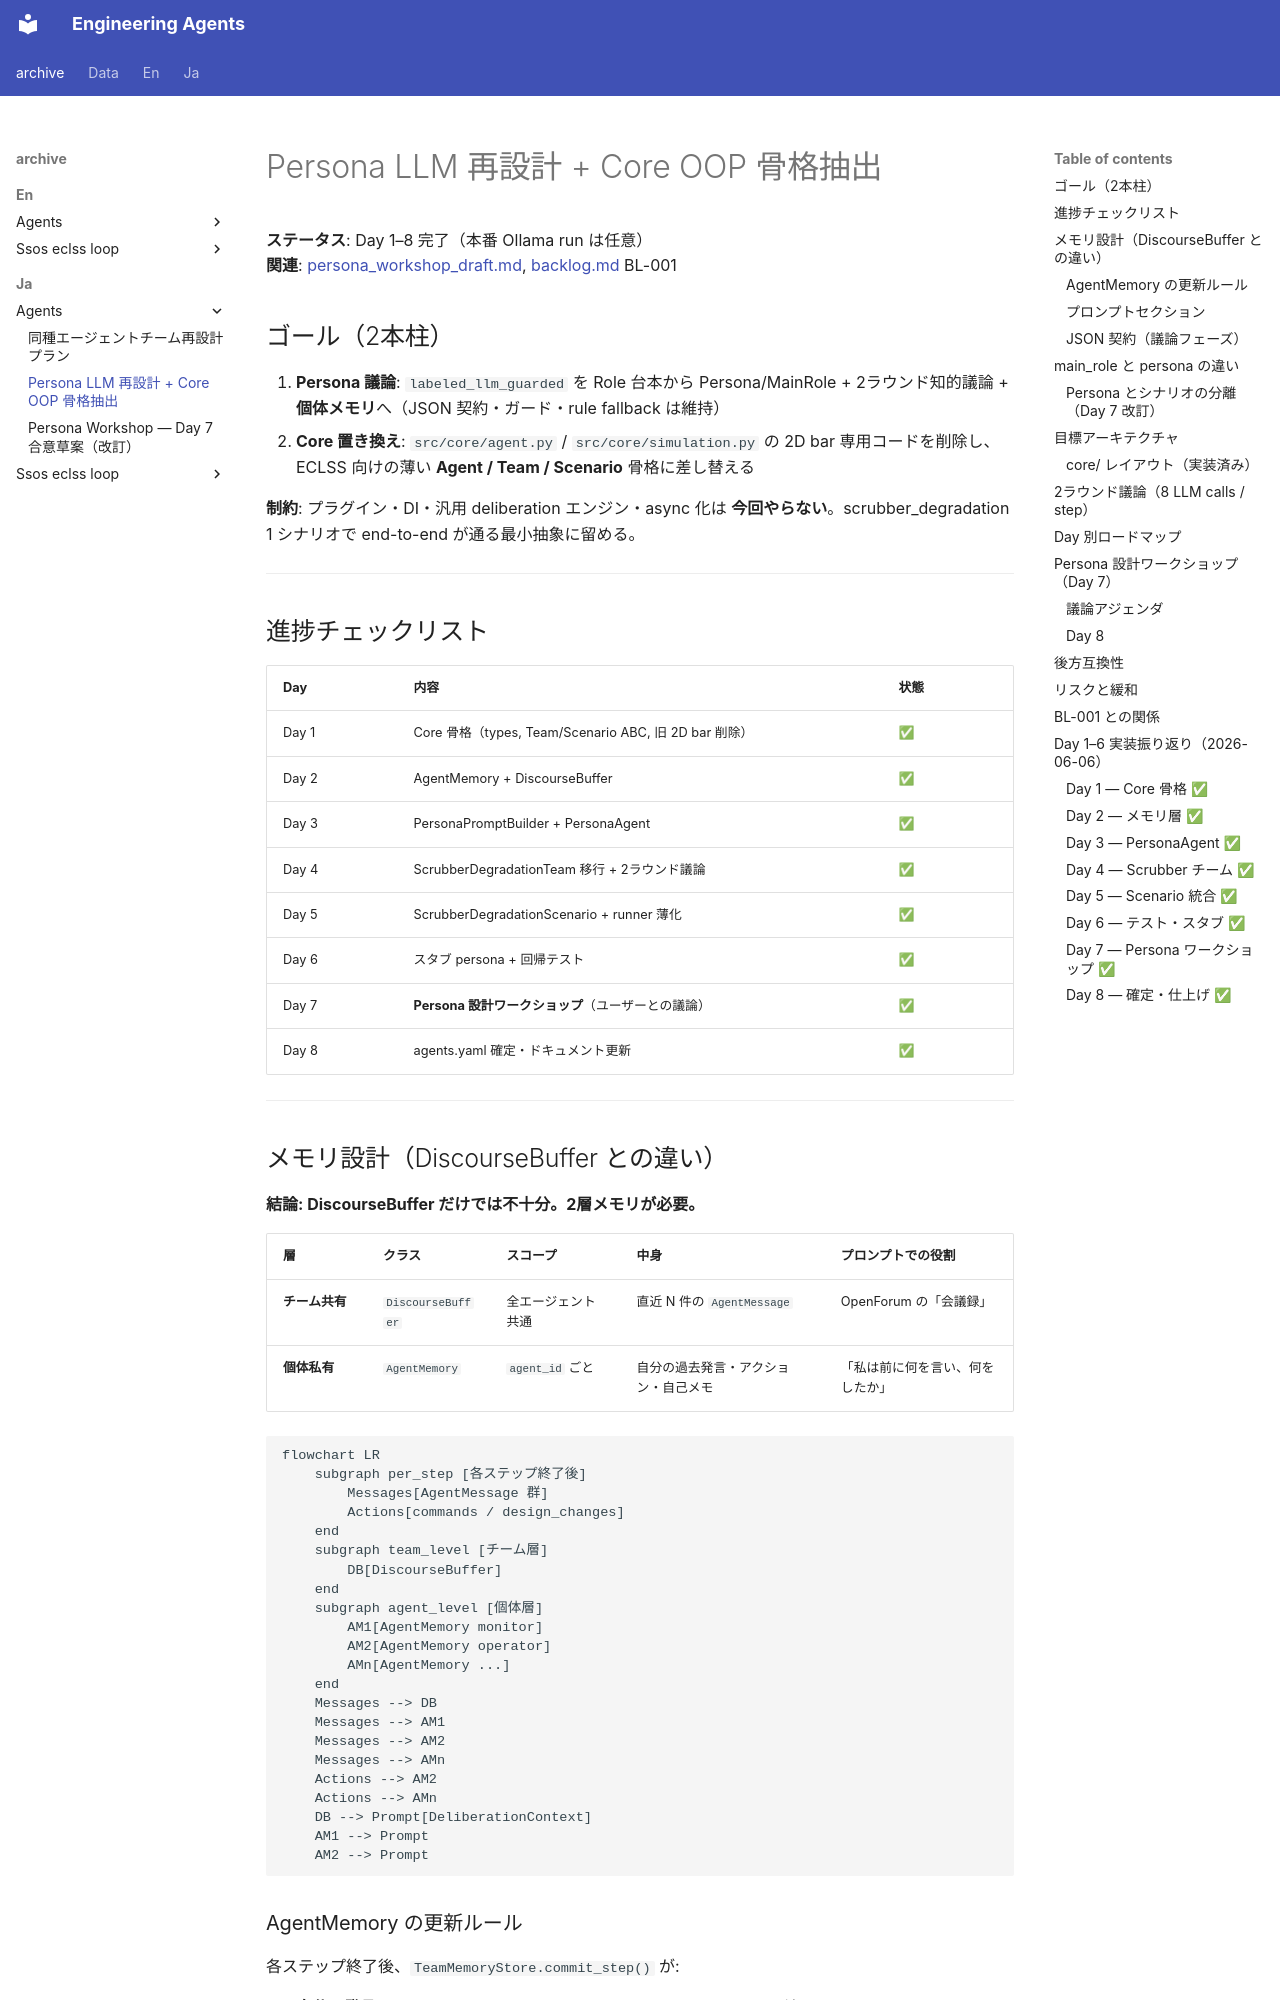

repository: hirototamura/engineering_agents · page: _archive/ja/agents/persona_llm_core_oop_plan/index.html · generator: mkdocs

# Persona LLM 再設計 + Core OOP 骨格抽出

**ステータス**: Day 1–8 完了（本番 Ollama run は任意）  
**関連**: [persona_workshop_draft.md](persona_workshop_draft.md), [backlog.md](../../../ja/developers/index.md) BL-001

## ゴール（2本柱）

1. **Persona 議論**: `labeled_llm_guarded` を Role 台本から Persona/MainRole + 2ラウンド知的議論 + **個体メモリ**へ（JSON 契約・ガード・rule fallback は維持）
2. **Core 置き換え**: `src/core/agent.py` / `src/core/simulation.py` の 2D bar 専用コードを削除し、ECLSS 向けの薄い **Agent / Team / Scenario** 骨格に差し替える

**制約**: プラグイン・DI・汎用 deliberation エンジン・async 化は **今回やらない**。scrubber_degradation 1 シナリオで end-to-end が通る最小抽象に留める。

---

## 進捗チェックリスト


| Day   | 内容                                             | 状態  |
| ----- | ---------------------------------------------- | --- |
| Day 1 | Core 骨格（types, Team/Scenario ABC, 旧 2D bar 削除） | ✅   |
| Day 2 | AgentMemory + DiscourseBuffer                  | ✅   |
| Day 3 | PersonaPromptBuilder + PersonaAgent            | ✅   |
| Day 4 | ScrubberDegradationTeam 移行 + 2ラウンド議論           | ✅   |
| Day 5 | ScrubberDegradationScenario + runner 薄化        | ✅   |
| Day 6 | スタブ persona + 回帰テスト                            | ✅   |
| Day 7 | **Persona 設計ワークショップ**（ユーザーとの議論）                | ✅   |
| Day 8 | agents.yaml 確定・ドキュメント更新                         | ✅   |


---

## メモリ設計（DiscourseBuffer との違い）

**結論: DiscourseBuffer だけでは不十分。2層メモリが必要。**


| 層         | クラス               | スコープ          | 中身                     | プロンプトでの役割        |
| --------- | ----------------- | ------------- | ---------------------- | ---------------- |
| **チーム共有** | `DiscourseBuffer` | 全エージェント共通     | 直近 N 件の `AgentMessage` | OpenForum の「会議録」 |
| **個体私有**  | `AgentMemory`     | `agent_id` ごと | 自分の過去発言・アクション・自己メモ     | 「私は前に何を言い、何をしたか」 |


```mermaid
flowchart LR
    subgraph per_step [各ステップ終了後]
        Messages[AgentMessage 群]
        Actions[commands / design_changes]
    end
    subgraph team_level [チーム層]
        DB[DiscourseBuffer]
    end
    subgraph agent_level [個体層]
        AM1[AgentMemory monitor]
        AM2[AgentMemory operator]
        AMn[AgentMemory ...]
    end
    Messages --> DB
    Messages --> AM1
    Messages --> AM2
    Messages --> AMn
    Actions --> AM2
    Actions --> AMn
    DB --> Prompt[DeliberationContext]
    AM1 --> Prompt
    AM2 --> Prompt
```
